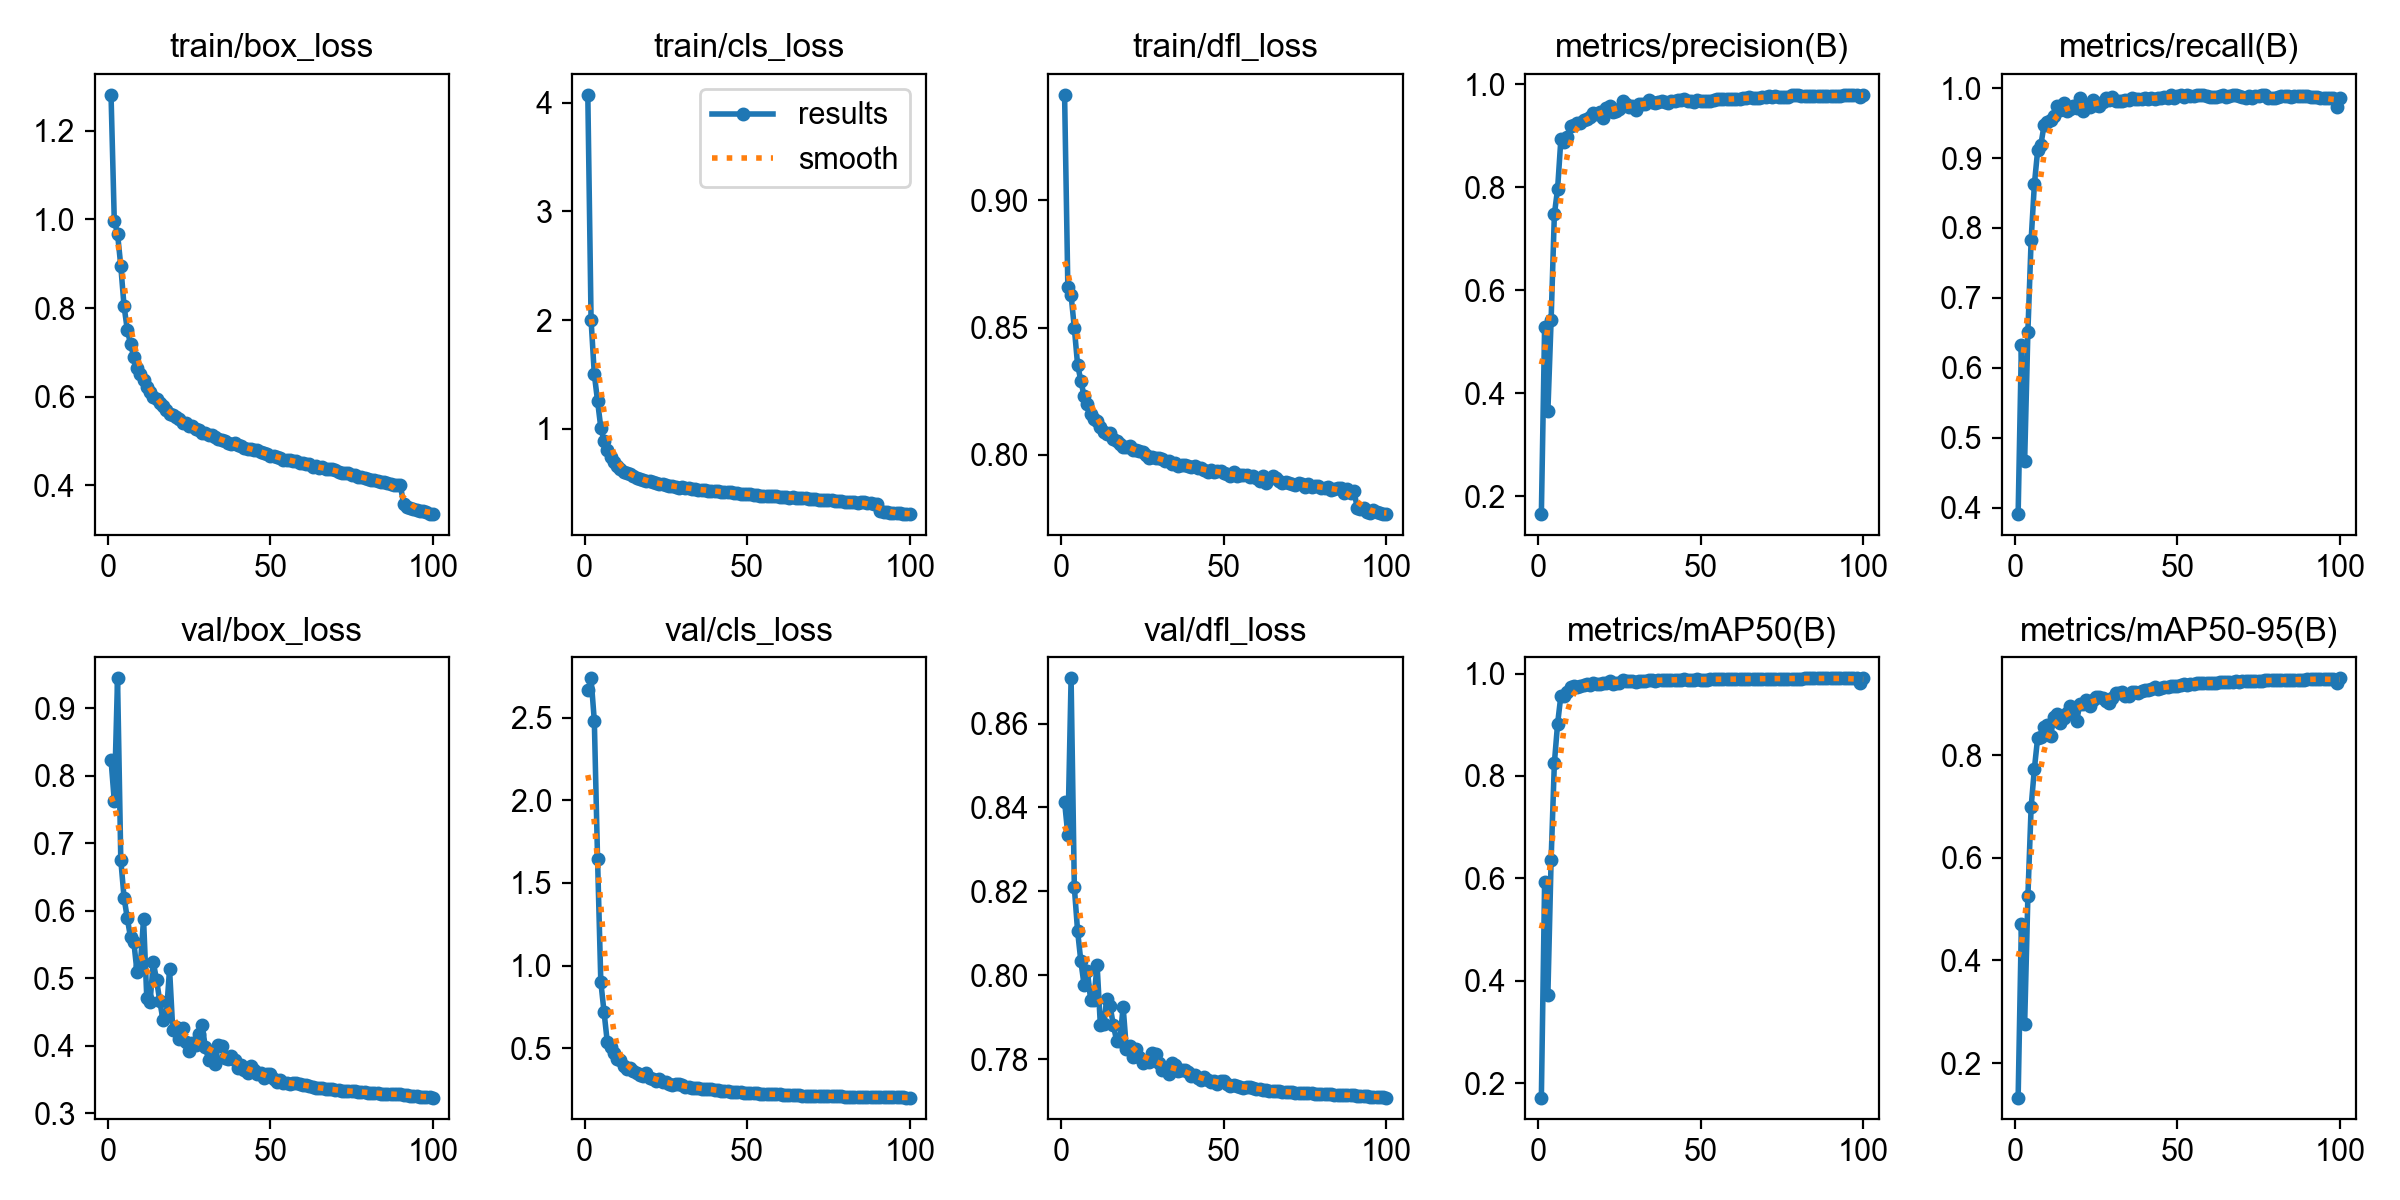

Source data for this figure (header and first rows):
epoch, time, train/box_loss, train/cls_loss, train/dfl_loss, metrics/precision(B), metrics/recall(B), metrics/mAP50(B), metrics/mAP50-95(B), val/box_loss, val/cls_loss, val/dfl_loss, lr/pg0, lr/pg1, lr/pg2, lr/pg3, lr/pg4, lr/pg5, lr/pg6, lr/pg7
1, 659.8, 1.282, 4.075, 0.9415, 0.1656, 0.3908, 0.1719, 0.1326, 0.8236, 2.665, 0.8414, 0.009954, 0.003318, 0.009954, 0.003318, 0.009954, 0.003318, 0.009954, 0.003318
2, 1372, 0.9969, 2.003, 0.866, 0.529, 0.6323, 0.5931, 0.4707, 0.7624, 2.738, 0.8335, 0.01976, 0.006586, 0.01976, 0.006586, 0.01976, 0.006586, 0.01976, 0.006586
3, 2090, 0.9681, 1.501, 0.8628, 0.3648, 0.4668, 0.3718, 0.2755, 0.9443, 2.482, 0.8708, 0.02936, 0.009787, 0.02936, 0.009787, 0.02936, 0.009787, 0.02936, 0.009787
4, 2765, 0.8949, 1.254, 0.8498, 0.5422, 0.6519, 0.6365, 0.5253, 0.6754, 1.644, 0.821, 0.02911, 0.009703, 0.02911, 0.009703, 0.02911, 0.009703, 0.02911, 0.009703
5, 3466, 0.8048, 1.008, 0.8353, 0.7472, 0.7831, 0.8252, 0.6994, 0.6195, 0.9016, 0.8106, 0.02881, 0.009604, 0.02881, 0.009604, 0.02881, 0.009604, 0.02881, 0.009604
6, 4019, 0.7507, 0.8844, 0.8292, 0.7972, 0.8627, 0.9024, 0.774, 0.5888, 0.7182, 0.8034, 0.02851, 0.009505, 0.02851, 0.009505, 0.02851, 0.009505, 0.02851, 0.009505
7, 4612, 0.7189, 0.7993, 0.823, 0.893, 0.9109, 0.9567, 0.8339, 0.5603, 0.5357, 0.7977, 0.02822, 0.009406, 0.02822, 0.009406, 0.02822, 0.009406, 0.02822, 0.009406
8, 5225, 0.6892, 0.7354, 0.82, 0.8883, 0.9191, 0.9567, 0.8348, 0.5542, 0.5097, 0.8012, 0.02792, 0.009307, 0.02792, 0.009307, 0.02792, 0.009307, 0.02792, 0.009307
9, 5796, 0.6652, 0.6905, 0.8159, 0.8983, 0.9478, 0.9649, 0.8548, 0.5087, 0.4689, 0.7943, 0.02762, 0.009208, 0.02762, 0.009208, 0.02762, 0.009208, 0.02762, 0.009208
10, 6331, 0.6502, 0.656, 0.8139, 0.9183, 0.9516, 0.973, 0.8593, 0.5184, 0.4334, 0.7942, 0.02733, 0.009109, 0.02733, 0.009109, 0.02733, 0.009109, 0.02733, 0.009109
11, 6823, 0.638, 0.6303, 0.8133, 0.9212, 0.9548, 0.9749, 0.8381, 0.5877, 0.4281, 0.8025, 0.02703, 0.00901, 0.02703, 0.00901, 0.02703, 0.00901, 0.02703, 0.00901
12, 7321, 0.6208, 0.6036, 0.8111, 0.9237, 0.9599, 0.9737, 0.8745, 0.4702, 0.3925, 0.7882, 0.02673, 0.008911, 0.02673, 0.008911, 0.02673, 0.008911, 0.02673, 0.008911
13, 7785, 0.6101, 0.5881, 0.809, 0.9239, 0.9749, 0.9766, 0.8804, 0.4646, 0.3739, 0.7884, 0.02644, 0.008812, 0.02644, 0.008812, 0.02644, 0.008812, 0.02644, 0.008812
14, 8248, 0.5993, 0.5776, 0.8082, 0.9304, 0.9686, 0.9785, 0.8637, 0.5237, 0.3789, 0.7945, 0.02614, 0.008713, 0.02614, 0.008713, 0.02614, 0.008713, 0.02614, 0.008713
15, 8738, 0.5942, 0.5602, 0.8084, 0.9318, 0.979, 0.9788, 0.8732, 0.4973, 0.3642, 0.7927, 0.02584, 0.008614, 0.02584, 0.008614, 0.02584, 0.008614, 0.02584, 0.008614
16, 9212, 0.5852, 0.5489, 0.8063, 0.9372, 0.9668, 0.9779, 0.883, 0.4659, 0.3493, 0.7882, 0.02555, 0.008515, 0.02555, 0.008515, 0.02555, 0.008515, 0.02555, 0.008515
17, 9658, 0.5779, 0.5376, 0.8053, 0.9432, 0.9702, 0.981, 0.8954, 0.4375, 0.3362, 0.7845, 0.02525, 0.008416, 0.02525, 0.008416, 0.02525, 0.008416, 0.02525, 0.008416
18, 10127, 0.5693, 0.5281, 0.8042, 0.9426, 0.9745, 0.9805, 0.8916, 0.4447, 0.3322, 0.7844, 0.02495, 0.008317, 0.02495, 0.008317, 0.02495, 0.008317, 0.02495, 0.008317
19, 10608, 0.5615, 0.5163, 0.8032, 0.9452, 0.9711, 0.9788, 0.8673, 0.5136, 0.351, 0.7926, 0.02465, 0.008218, 0.02465, 0.008218, 0.02465, 0.008218, 0.02465, 0.008218
20, 11078, 0.5582, 0.5131, 0.8031, 0.9353, 0.9862, 0.9813, 0.9001, 0.4225, 0.3211, 0.7825, 0.02436, 0.008119, 0.02436, 0.008119, 0.02436, 0.008119, 0.02436, 0.008119
21, 11530, 0.5539, 0.5061, 0.8035, 0.9539, 0.9671, 0.9822, 0.9002, 0.4277, 0.3154, 0.7833, 0.02406, 0.00802, 0.02406, 0.00802, 0.02406, 0.00802, 0.02406, 0.00802
22, 11974, 0.5492, 0.5006, 0.8018, 0.9584, 0.9754, 0.9848, 0.9084, 0.4102, 0.3025, 0.7806, 0.02376, 0.007921, 0.02376, 0.007921, 0.02376, 0.007921, 0.02376, 0.007921
23, 12433, 0.5393, 0.4906, 0.8018, 0.9467, 0.9725, 0.9802, 0.897, 0.4262, 0.3138, 0.7825, 0.02347, 0.007822, 0.02347, 0.007822, 0.02347, 0.007822, 0.02347, 0.007822
24, 12911, 0.5403, 0.487, 0.8014, 0.9473, 0.983, 0.9819, 0.9085, 0.4048, 0.2971, 0.7807, 0.02317, 0.007723, 0.02317, 0.007723, 0.02317, 0.007723, 0.02317, 0.007723
25, 13382, 0.5345, 0.4837, 0.8013, 0.9513, 0.9759, 0.9819, 0.9129, 0.3921, 0.2949, 0.7791, 0.02287, 0.007624, 0.02287, 0.007624, 0.02287, 0.007624, 0.02287, 0.007624
26, 13872, 0.5326, 0.4754, 0.7998, 0.9678, 0.9743, 0.9865, 0.9141, 0.4034, 0.2861, 0.7797, 0.02258, 0.007525, 0.02258, 0.007525, 0.02258, 0.007525, 0.02258, 0.007525
27, 14335, 0.5271, 0.4716, 0.7988, 0.9618, 0.9804, 0.9862, 0.9127, 0.4015, 0.2799, 0.7794, 0.02228, 0.007426, 0.02228, 0.007426, 0.02228, 0.007426, 0.02228, 0.007426
28, 14805, 0.5246, 0.4642, 0.7992, 0.9551, 0.9859, 0.9848, 0.9064, 0.4169, 0.2835, 0.7815, 0.02198, 0.007327, 0.02198, 0.007327, 0.02198, 0.007327, 0.02198, 0.007327
29, 15290, 0.5178, 0.4564, 0.7985, 0.9584, 0.983, 0.985, 0.9019, 0.4304, 0.2809, 0.7814, 0.02168, 0.007228, 0.02168, 0.007228, 0.02168, 0.007228, 0.02168, 0.007228
30, 15751, 0.5174, 0.4597, 0.7988, 0.9506, 0.987, 0.9832, 0.9117, 0.3983, 0.2763, 0.7792, 0.02139, 0.007129, 0.02139, 0.007129, 0.02139, 0.007129, 0.02139, 0.007129
31, 16196, 0.5126, 0.4535, 0.7983, 0.9616, 0.9822, 0.9858, 0.9221, 0.3792, 0.265, 0.7776, 0.02109, 0.00703, 0.02109, 0.00703, 0.02109, 0.00703, 0.02109, 0.00703
32, 16637, 0.513, 0.4519, 0.7977, 0.9623, 0.9823, 0.9862, 0.9206, 0.3853, 0.2656, 0.7779, 0.02079, 0.006931, 0.02079, 0.006931, 0.02079, 0.006931, 0.02079, 0.006931
33, 17069, 0.5084, 0.4482, 0.7976, 0.9613, 0.9822, 0.986, 0.9244, 0.3724, 0.2621, 0.7765, 0.0205, 0.006832, 0.0205, 0.006832, 0.0205, 0.006832, 0.0205, 0.006832
34, 17507, 0.5042, 0.4435, 0.7962, 0.9684, 0.9835, 0.9876, 0.9154, 0.4013, 0.2609, 0.7791, 0.0202, 0.006733, 0.0202, 0.006733, 0.0202, 0.006733, 0.0202, 0.006733
35, 17936, 0.5025, 0.4387, 0.7968, 0.9653, 0.9837, 0.9867, 0.9159, 0.3993, 0.2613, 0.7787, 0.0199, 0.006634, 0.0199, 0.006634, 0.0199, 0.006634, 0.0199, 0.006634
36, 18388, 0.5005, 0.4384, 0.7955, 0.963, 0.9852, 0.9863, 0.9231, 0.3813, 0.2557, 0.7773, 0.01961, 0.006535, 0.01961, 0.006535, 0.01961, 0.006535, 0.01961, 0.006535
37, 18831, 0.4957, 0.4326, 0.796, 0.9646, 0.9841, 0.9868, 0.9234, 0.3798, 0.2552, 0.7775, 0.01931, 0.006436, 0.01931, 0.006436, 0.01931, 0.006436, 0.01931, 0.006436
38, 19270, 0.4931, 0.4283, 0.7958, 0.9668, 0.985, 0.9878, 0.9221, 0.3847, 0.2535, 0.7775, 0.01901, 0.006337, 0.01901, 0.006337, 0.01901, 0.006337, 0.01901, 0.006337
39, 19698, 0.4954, 0.4294, 0.7956, 0.9661, 0.9847, 0.9873, 0.9247, 0.3793, 0.2512, 0.777, 0.01871, 0.006238, 0.01871, 0.006238, 0.01871, 0.006238, 0.01871, 0.006238
40, 20149, 0.491, 0.423, 0.7952, 0.9642, 0.9855, 0.987, 0.9272, 0.3674, 0.2464, 0.7761, 0.01842, 0.006139, 0.01842, 0.006139, 0.01842, 0.006139, 0.01842, 0.006139
41, 20607, 0.4882, 0.4226, 0.7955, 0.9675, 0.9839, 0.9873, 0.9274, 0.3715, 0.2465, 0.7763, 0.01812, 0.00604, 0.01812, 0.00604, 0.01812, 0.00604, 0.01812, 0.00604
42, 21102, 0.4849, 0.4195, 0.7947, 0.9683, 0.9861, 0.9878, 0.9302, 0.364, 0.2427, 0.7755, 0.01782, 0.005941, 0.01782, 0.005941, 0.01782, 0.005941, 0.01782, 0.005941
43, 21564, 0.4824, 0.4151, 0.7946, 0.9688, 0.984, 0.9879, 0.9322, 0.3598, 0.2399, 0.7751, 0.01753, 0.005842, 0.01753, 0.005842, 0.01753, 0.005842, 0.01753, 0.005842
44, 22033, 0.4808, 0.412, 0.7939, 0.9694, 0.9856, 0.9883, 0.929, 0.3702, 0.2405, 0.7757, 0.01723, 0.005743, 0.01723, 0.005743, 0.01723, 0.005743, 0.01723, 0.005743
45, 22496, 0.4798, 0.4121, 0.7932, 0.9709, 0.9865, 0.9887, 0.9322, 0.3638, 0.2377, 0.7751, 0.01693, 0.005644, 0.01693, 0.005644, 0.01693, 0.005644, 0.01693, 0.005644
46, 22961, 0.4794, 0.4082, 0.7939, 0.9673, 0.9878, 0.9882, 0.9337, 0.358, 0.2364, 0.7746, 0.01664, 0.005545, 0.01664, 0.005545, 0.01664, 0.005545, 0.01664, 0.005545
47, 23399, 0.4749, 0.4045, 0.7933, 0.9669, 0.9864, 0.9877, 0.9324, 0.3599, 0.2365, 0.7748, 0.01634, 0.005446, 0.01634, 0.005446, 0.01634, 0.005446, 0.01634, 0.005446
48, 23824, 0.4731, 0.4019, 0.7938, 0.9645, 0.9905, 0.9878, 0.9359, 0.3517, 0.2335, 0.7742, 0.01604, 0.005347, 0.01604, 0.005347, 0.01604, 0.005347, 0.01604, 0.005347
49, 24260, 0.4704, 0.4002, 0.7937, 0.9701, 0.9862, 0.9885, 0.9343, 0.3579, 0.2321, 0.7748, 0.01574, 0.005248, 0.01574, 0.005248, 0.01574, 0.005248, 0.01574, 0.005248
50, 24687, 0.4666, 0.3967, 0.7927, 0.9667, 0.989, 0.9881, 0.9342, 0.3578, 0.2323, 0.7748, 0.01545, 0.005149, 0.01545, 0.005149, 0.01545, 0.005149, 0.01545, 0.005149
51, 25108, 0.4657, 0.3955, 0.7924, 0.9666, 0.9901, 0.9883, 0.9374, 0.3507, 0.2302, 0.7742, 0.01515, 0.00505, 0.01515, 0.00505, 0.01515, 0.00505, 0.01515, 0.00505
52, 25531, 0.4641, 0.3918, 0.7918, 0.9681, 0.988, 0.9883, 0.9389, 0.3458, 0.2279, 0.7738, 0.01485, 0.004951, 0.01485, 0.004951, 0.01485, 0.004951, 0.01485, 0.004951
53, 25972, 0.4617, 0.3882, 0.7931, 0.9676, 0.9897, 0.9886, 0.9378, 0.3485, 0.2268, 0.774, 0.01456, 0.004852, 0.01456, 0.004852, 0.01456, 0.004852, 0.01456, 0.004852
54, 26420, 0.4575, 0.3833, 0.7914, 0.97, 0.9885, 0.9889, 0.9398, 0.3443, 0.2255, 0.7736, 0.01426, 0.004753, 0.01426, 0.004753, 0.01426, 0.004753, 0.01426, 0.004753
55, 26857, 0.4575, 0.3837, 0.7919, 0.9719, 0.9883, 0.9893, 0.94, 0.345, 0.2241, 0.7735, 0.01396, 0.004654, 0.01396, 0.004654, 0.01396, 0.004654, 0.01396, 0.004654
56, 27302, 0.4566, 0.382, 0.7922, 0.9714, 0.9896, 0.9894, 0.9409, 0.3431, 0.2226, 0.7733, 0.01367, 0.004555, 0.01367, 0.004555, 0.01367, 0.004555, 0.01367, 0.004555
57, 27771, 0.4541, 0.3799, 0.7921, 0.9704, 0.9905, 0.9891, 0.9403, 0.3444, 0.2225, 0.7734, 0.01337, 0.004456, 0.01337, 0.004456, 0.01337, 0.004456, 0.01337, 0.004456
58, 28236, 0.4547, 0.3812, 0.7912, 0.9704, 0.9897, 0.989, 0.9404, 0.3443, 0.2217, 0.7734, 0.01307, 0.004357, 0.01307, 0.004357, 0.01307, 0.004357, 0.01307, 0.004357
59, 28694, 0.4509, 0.3756, 0.7914, 0.9702, 0.9889, 0.9889, 0.9407, 0.3426, 0.2212, 0.7732, 0.01277, 0.004258, 0.01277, 0.004258, 0.01277, 0.004258, 0.01277, 0.004258
60, 29159, 0.4495, 0.3734, 0.7909, 0.9707, 0.9874, 0.9889, 0.9413, 0.3412, 0.2204, 0.773, 0.01248, 0.004159, 0.01248, 0.004159, 0.01248, 0.004159, 0.01248, 0.004159
... 40 more rows
